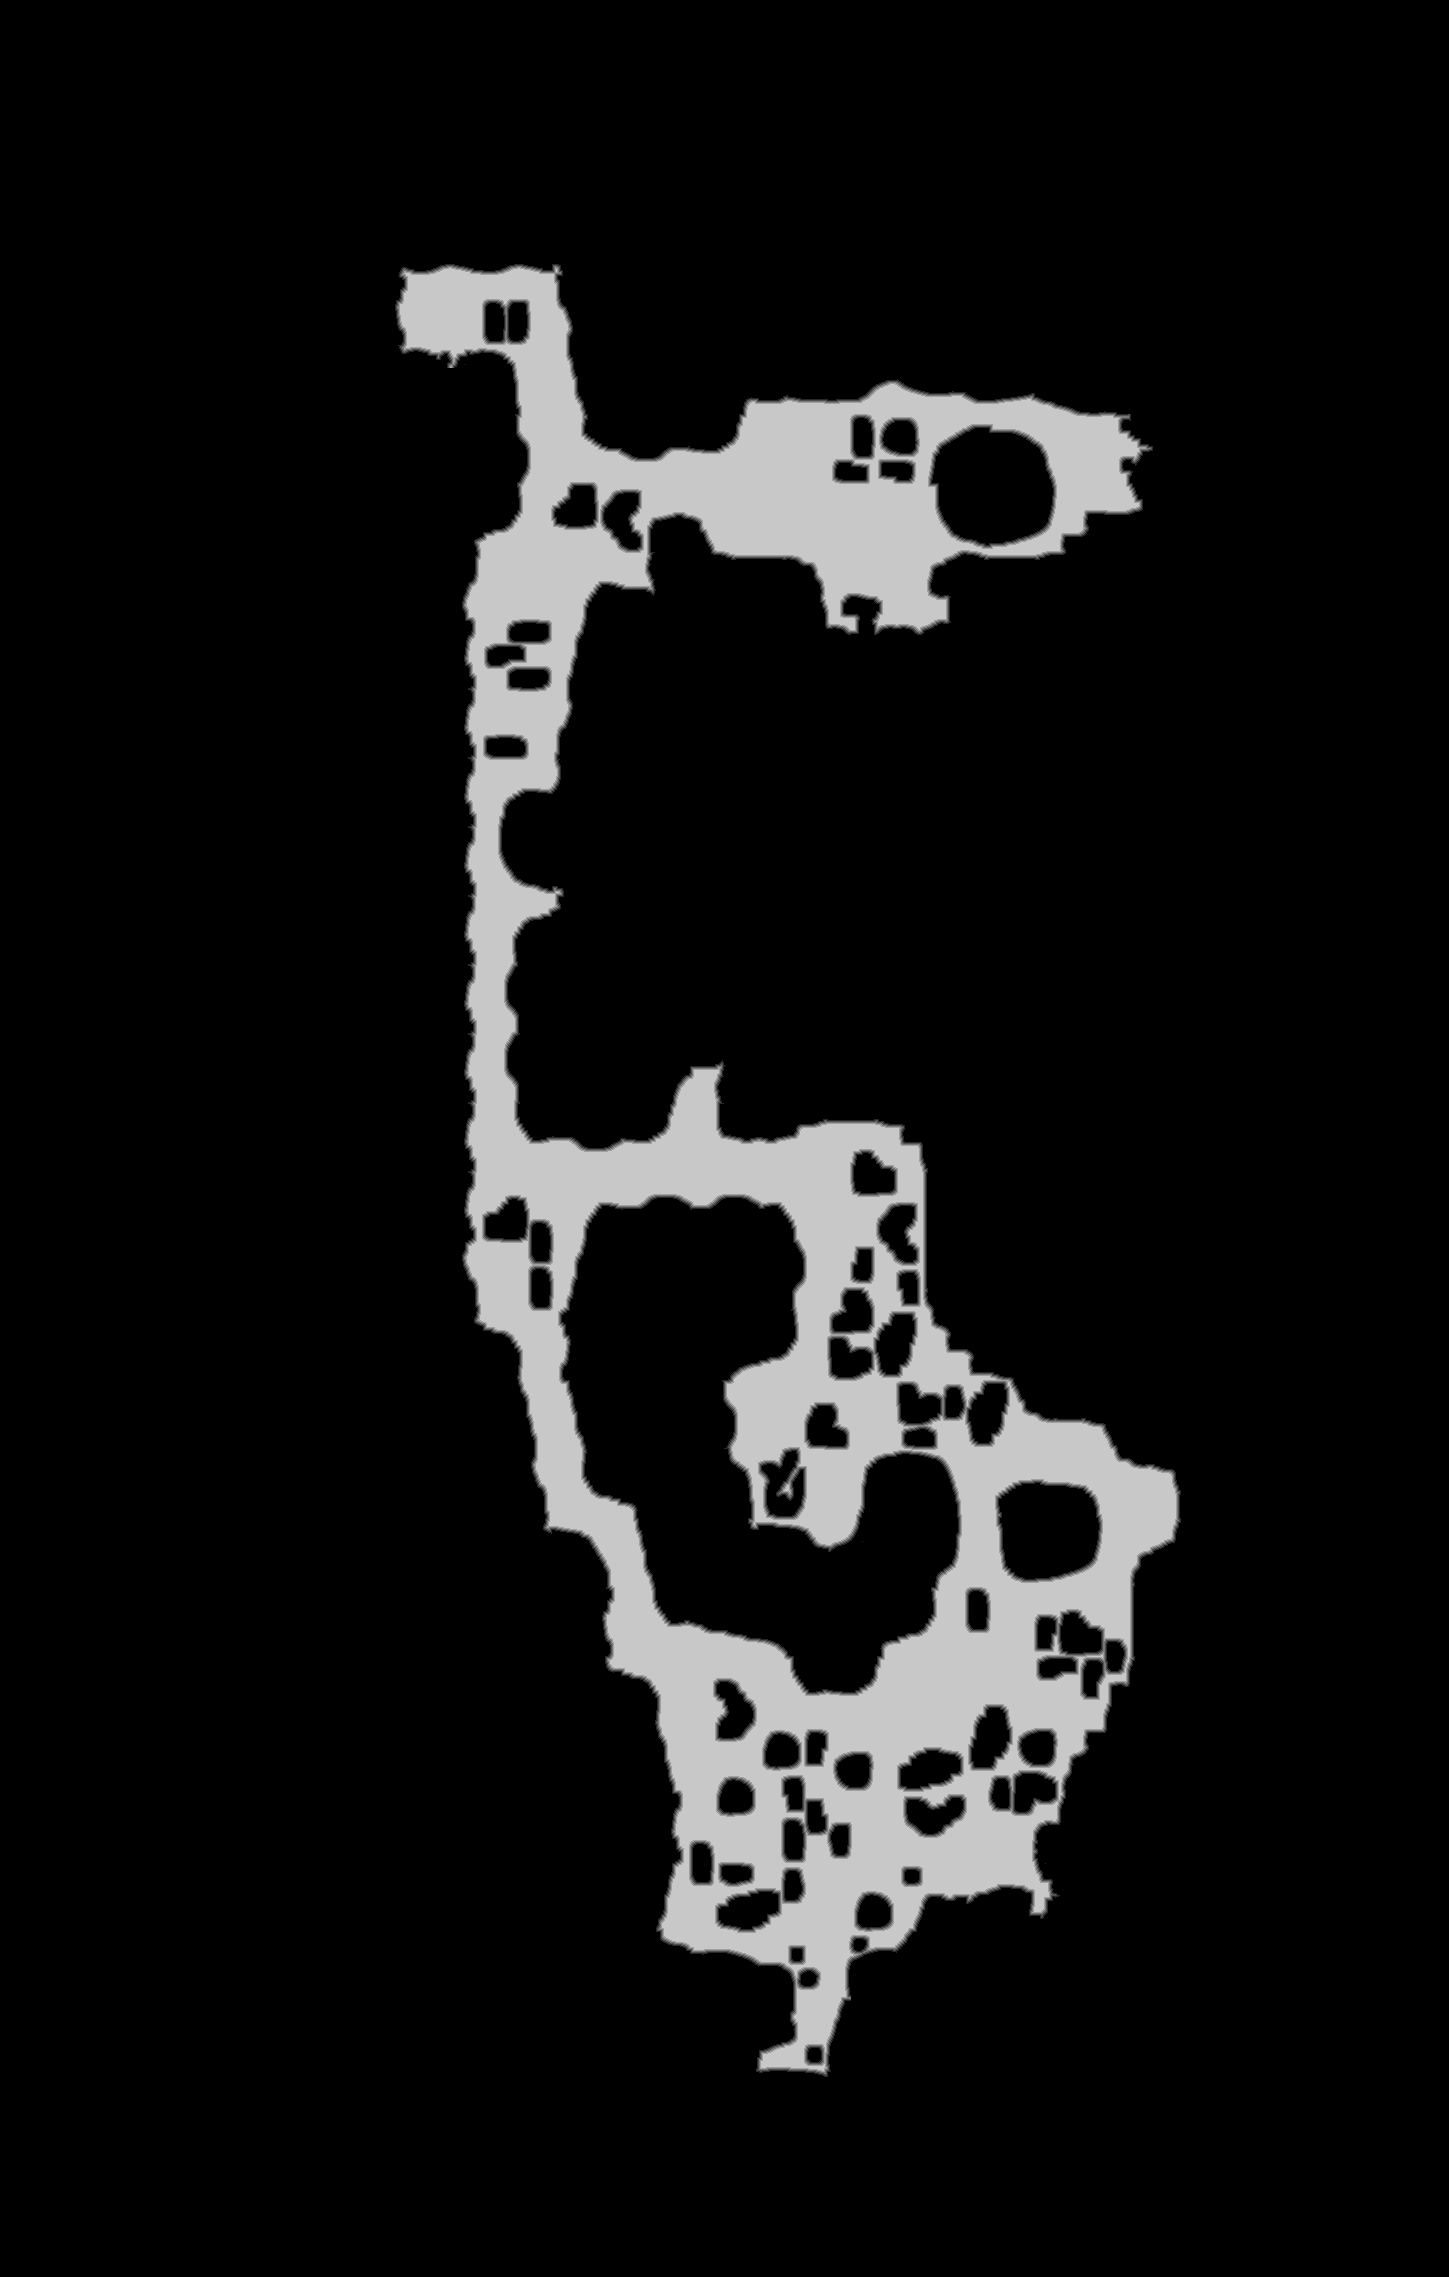

The data file committed next to this chart (first rows):
source	tdt_hull melee
truth	truth_344034353f0.tsv
width	1449
height	2277
nibble	0	2909396
nibble	1	19573
nibble	2	19930
nibble	3	20258
nibble	4	20034
nibble	5	310182
